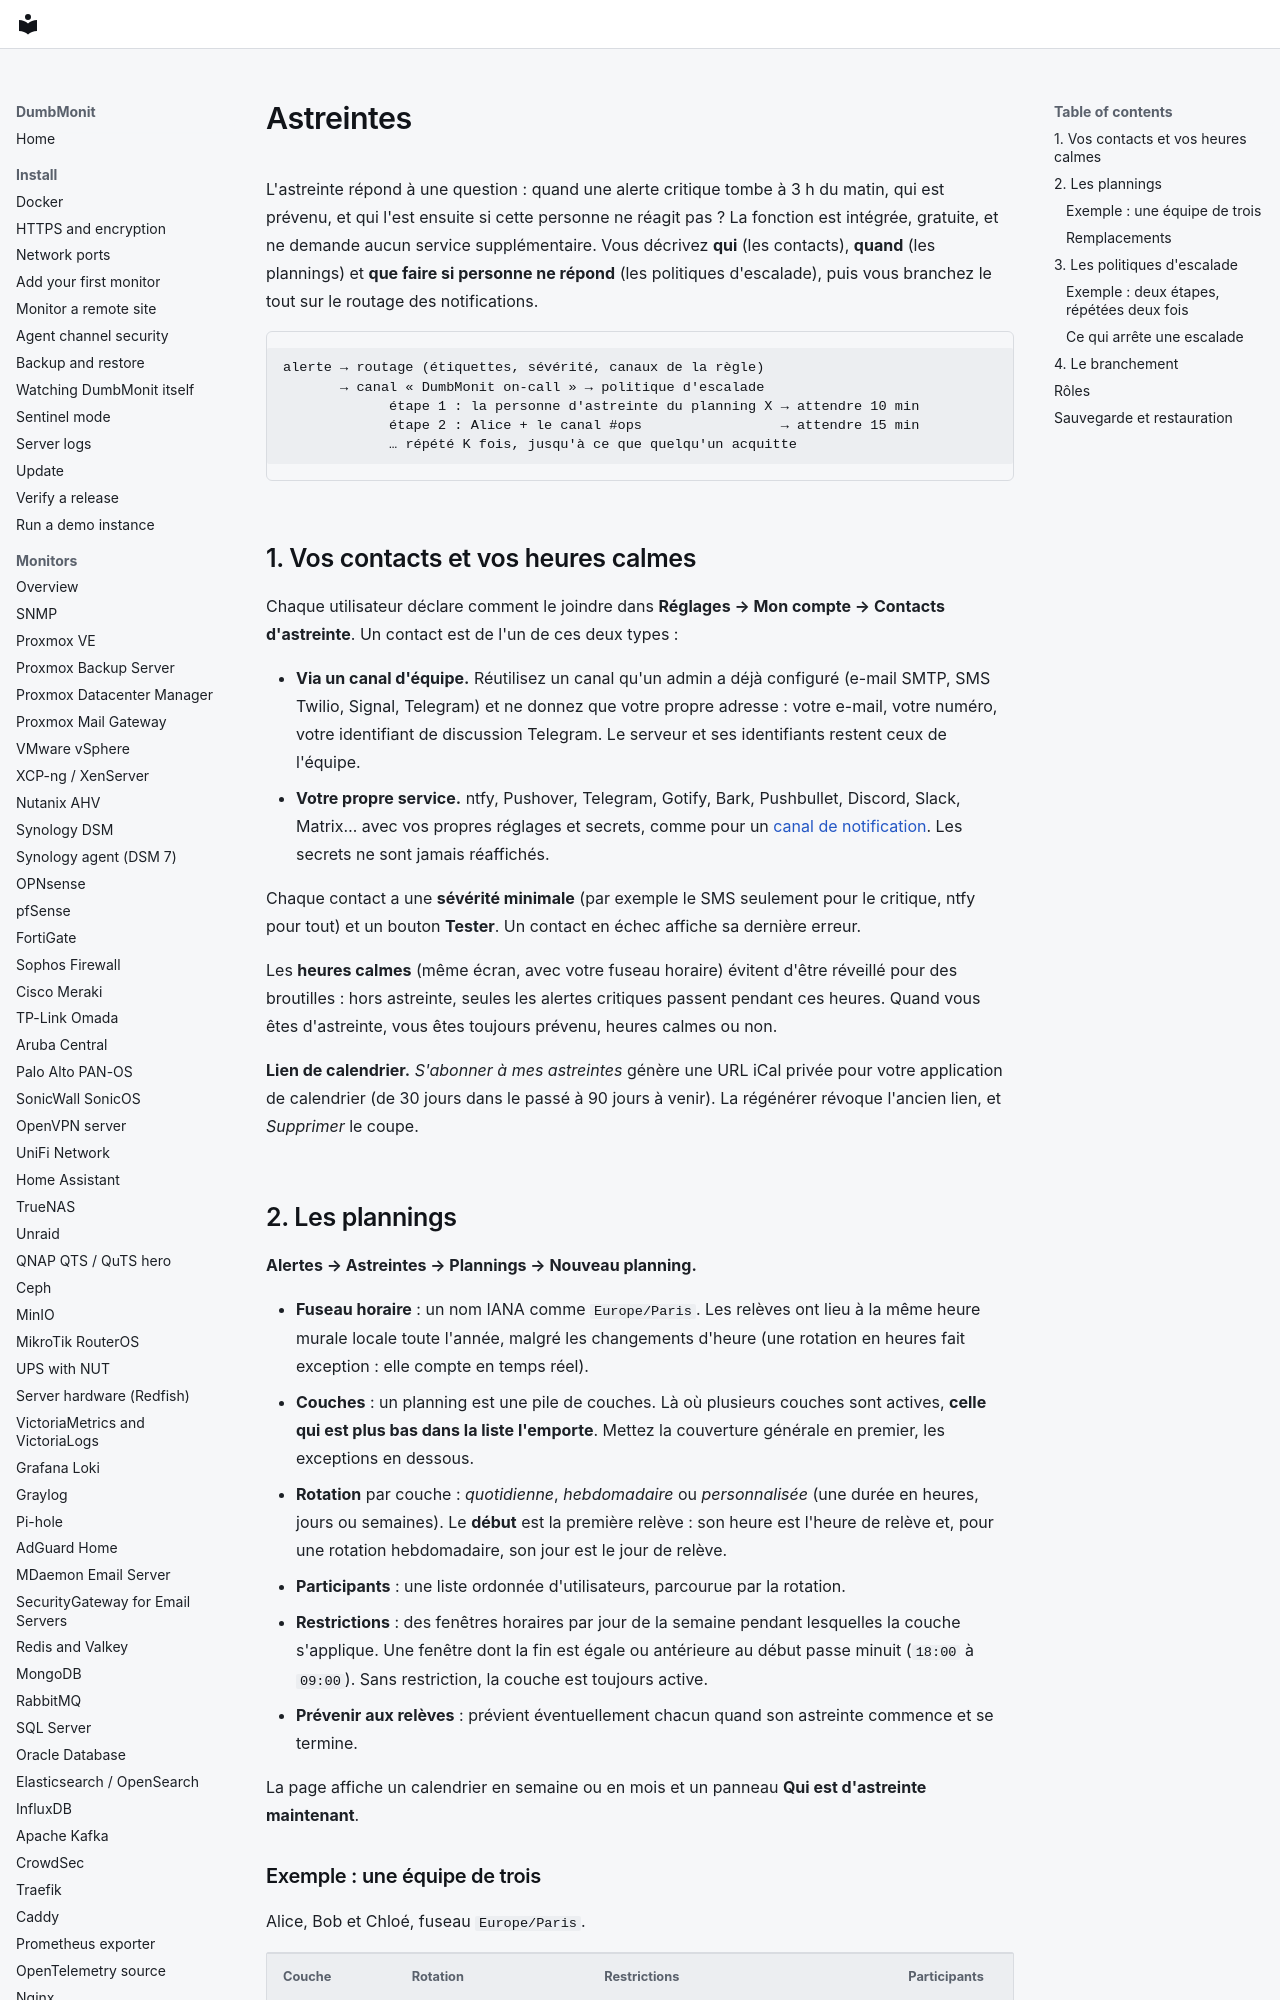

repository: laupernoe/dumbmonit · page: alerting/oncall.fr/index.html · generator: mkdocs

# Astreintes

L'astreinte répond à une question : quand une alerte critique tombe à 3 h du
matin, qui est prévenu, et qui l'est ensuite si cette personne ne réagit pas ?
La fonction est intégrée, gratuite, et ne demande aucun service
supplémentaire. Vous décrivez **qui** (les contacts), **quand** (les
plannings) et **que faire si personne ne répond** (les politiques
d'escalade), puis vous branchez le tout sur le routage des notifications.

```
alerte → routage (étiquettes, sévérité, canaux de la règle)
       → canal « DumbMonit on-call » → politique d'escalade
             étape 1 : la personne d'astreinte du planning X → attendre 10 min
             étape 2 : Alice + le canal #ops                 → attendre 15 min
             … répété K fois, jusqu'à ce que quelqu'un acquitte
```

## 1. Vos contacts et vos heures calmes

Chaque utilisateur déclare comment le joindre dans **Réglages → Mon compte →
Contacts d'astreinte**. Un contact est de l'un de ces deux types :

- **Via un canal d'équipe.** Réutilisez un canal qu'un admin a déjà configuré
  (e-mail SMTP, SMS Twilio, Signal, Telegram) et ne donnez que votre propre
  adresse : votre e-mail, votre numéro, votre identifiant de discussion
  Telegram. Le serveur et ses identifiants restent ceux de l'équipe.
- **Votre propre service.** ntfy, Pushover, Telegram, Gotify, Bark, Pushbullet,
  Discord, Slack, Matrix… avec vos propres réglages et secrets, comme pour un
  [canal de notification](../notifications.md). Les secrets ne sont jamais
  réaffichés.

Chaque contact a une **sévérité minimale** (par exemple le SMS seulement pour le
critique, ntfy pour tout) et un bouton **Tester**. Un contact en échec affiche sa
dernière erreur.

Les **heures calmes** (même écran, avec votre fuseau horaire) évitent d'être
réveillé pour des broutilles : hors astreinte, seules les alertes critiques
passent pendant ces heures. Quand vous êtes d'astreinte, vous êtes toujours
prévenu, heures calmes ou non.

**Lien de calendrier.** *S'abonner à mes astreintes* génère une URL iCal privée
pour votre application de calendrier (de 30 jours dans le passé à 90 jours à
venir). La régénérer révoque l'ancien lien, et *Supprimer* le coupe.
